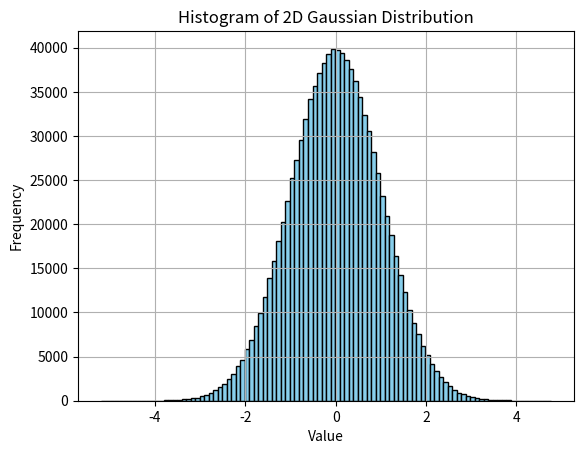

Reproduce this figure in Python.
#!/usr/bin/env python3
# -*- coding: utf-8 -*-
"""
Created on Tue Jun 24 13:33:24 2025

[redacted]
"""
import numpy as np
import matplotlib.pyplot as plt

# Generate a 1000x1000 matrix with Gaussian distribution (mean=0, std=1)
matrix = np.random.normal(loc=0, scale=1, size=(1000, 1000))

# Compute mean and standard deviation
matrix_mean = np.mean(matrix)
matrix_std = np.std(matrix)

# Print mean and standard deviation
print("Mean of matrix:", matrix_mean)
print("Standard deviation of matrix:", matrix_std)

# Visualize distribution using a histogram
plt.hist(matrix.ravel(), bins=100, color='skyblue', edgecolor='black')
plt.title("Histogram of 2D Gaussian Distribution")
plt.xlabel("Value")
plt.ylabel("Frequency")
plt.grid(True)
plt.show()
